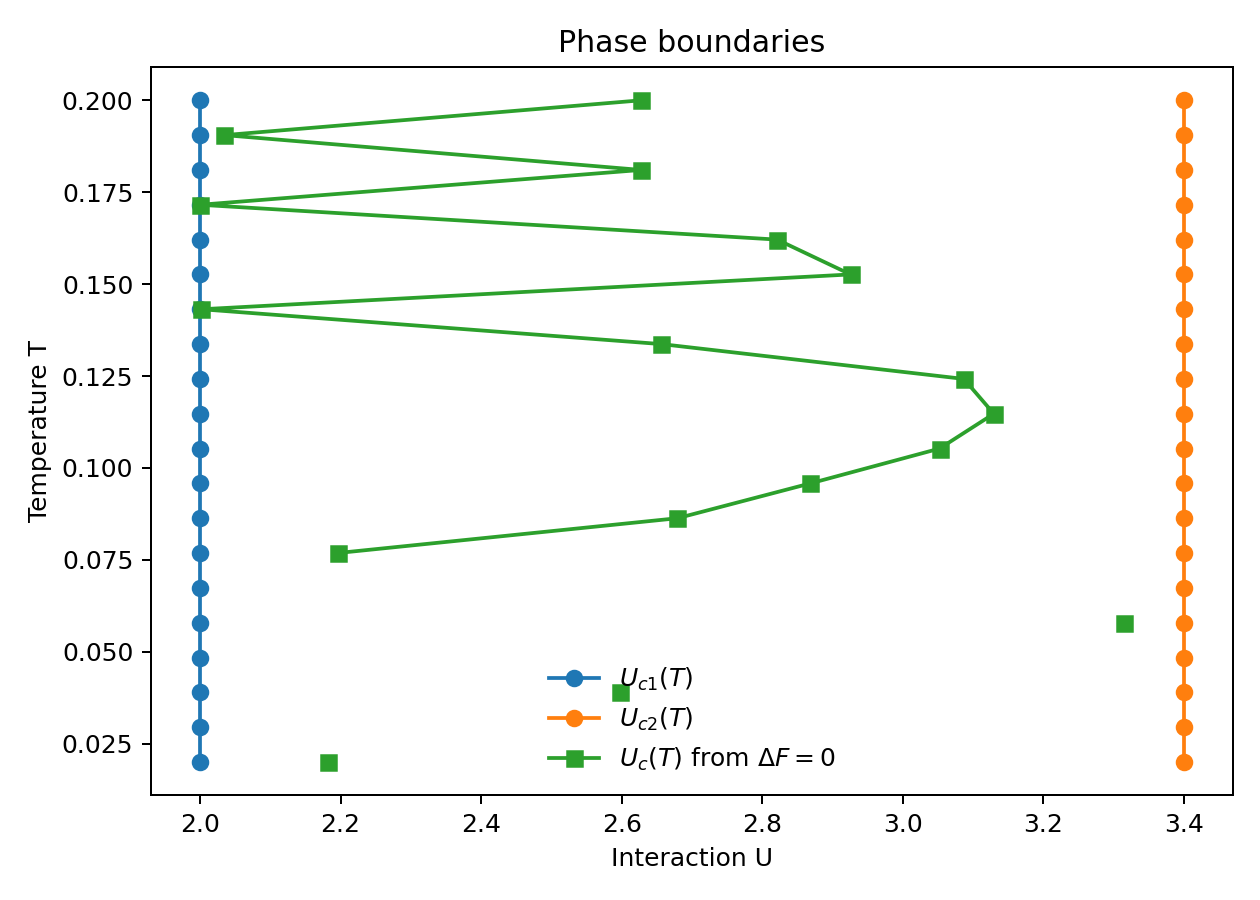

The table this chart was drawn from, first rows:
T, Uc1, Uc2, Uc_eq
0.02, 2.0, 3.4, 2.182
0.02947, 2.0, 3.4, 
0.03895, 2.0, 3.4, 2.598
0.04842, 2.0, 3.4, 
0.05789, 2.0, 3.4, 3.315
0.06737, 2.0, 3.4, 
0.07684, 2.0, 3.4, 2.196
0.08632, 2.0, 3.4, 2.68
0.09579, 2.0, 3.4, 2.869
0.1053, 2.0, 3.4, 3.052
0.1147, 2.0, 3.4, 3.13
0.1242, 2.0, 3.4, 3.087
0.1337, 2.0, 3.4, 2.656
0.1432, 2.0, 3.4, 2.002
0.1526, 2.0, 3.4, 2.926
0.1621, 2.0, 3.4, 2.821
0.1716, 2.0, 3.4, 2
0.1811, 2.0, 3.4, 2.628
0.1905, 2.0, 3.4, 2.035
0.2, 2.0, 3.4, 2.628
